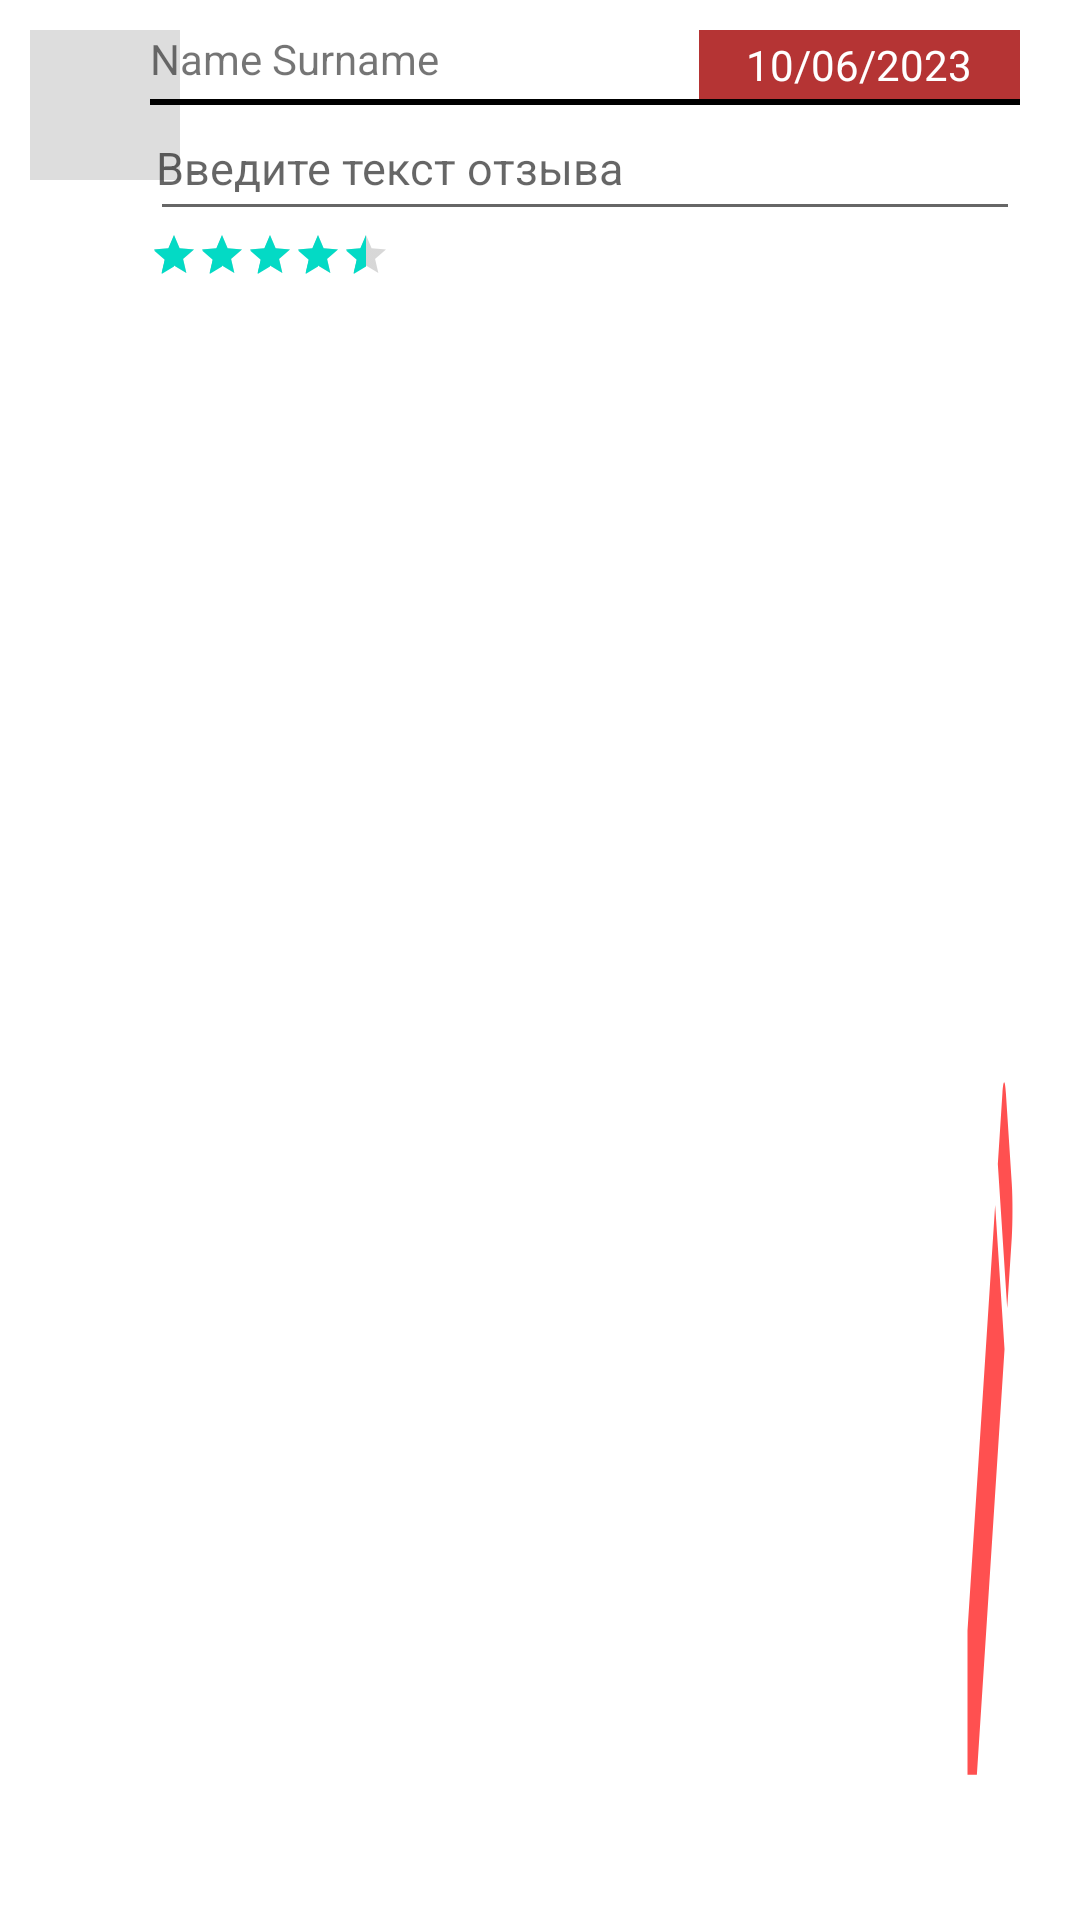

Write the Android layout XML for this screen, with the resource values it uses.
<!-- AndroidManifest.xml: application theme Theme.Shop111 -->
<!-- res/layout/review_item.xml -->
<?xml version="1.0" encoding="utf-8"?>
<androidx.constraintlayout.widget.ConstraintLayout xmlns:android="http://schemas.android.com/apk/res/android"
    xmlns:tools="http://schemas.android.com/tools"
    xmlns:app="http://schemas.android.com/apk/res-auto"
    android:layout_width="match_parent"
    android:layout_height="wrap_content"
    android:padding="10dp">

    <ImageView
        android:id="@+id/imageView"
        android:layout_width="50dp"
        android:layout_height="50dp"
        android:background="@color/placeholder_bg"
        app:layout_constraintTop_toTopOf="parent"
        app:layout_constraintStart_toStartOf="parent"

        />

    <LinearLayout
        android:id="@+id/ll1"
        android:layout_width="290dp"
        android:layout_height="wrap_content"
        android:layout_marginLeft="10dp"
        android:orientation="vertical"
        app:layout_constraintEnd_toStartOf="@+id/ll3"

        app:layout_constraintStart_toEndOf="@+id/imageView"
        app:layout_constraintTop_toTopOf="parent">


        <LinearLayout
            android:layout_width="match_parent"
            android:layout_height="wrap_content"

            >

            <TextView
                android:id="@+id/tvName"
                android:layout_width="wrap_content"
                android:layout_height="wrap_content"
                android:text="Name Surname"
                android:layout_weight="1"
                />

            <TextView
                android:id="@+id/tvDate"
                android:layout_width="20dp"
                android:layout_height="wrap_content"
                android:background="@color/red"
                android:padding="2dp"
                android:text="10/06/2023"
                android:layout_gravity="end"
                android:gravity="center"
                android:layout_weight="1"
                android:textColor="@color/white" />



        </LinearLayout>


        <View
            android:layout_width="match_parent"
            android:layout_height="2dp"
            android:background="@color/black" />










        <EditText
            android:id="@+id/etReview"
            android:layout_width="match_parent"
            android:layout_height="wrap_content"
            android:minLines="2"
            android:padding="2dp"
            android:hint="Введите текст отзыва"
            android:textSize="15dp" />



        <RatingBar
            android:id="@+id/stars"
            style="@style/Widget.AppCompat.RatingBar.Small"
            android:layout_width="wrap_content"
            android:layout_height="wrap_content"
            android:isIndicator="true"
            android:rating="4.5" />


    </LinearLayout>



    <LinearLayout
        android:id="@+id/ll3"
        android:layout_width="wrap_content"
        android:layout_height="match_parent"
        app:layout_constraintTop_toTopOf="parent"
        app:layout_constraintBottom_toBottomOf="parent"
        app:layout_constraintEnd_toEndOf="parent"
        android:layout_marginEnd="10dp"
        android:orientation="vertical"
        android:gravity="center"

        >

        <ImageView
            android:id="@+id/btnDelete"
            android:layout_width="20dp"
            android:layout_height="20dp"
            android:background="@drawable/baseline_delete_24"
            android:layout_weight="1"
            android:layout_marginBottom="5dp"
            />

        <ImageView
            android:id="@+id/btnEdit"
            android:layout_width="20dp"
            android:layout_height="20dp"
            android:background="@drawable/baseline_mode_edit_24"
            android:layout_weight="1"
            />

    </LinearLayout>







</androidx.constraintlayout.widget.ConstraintLayout>
<!-- resources referenced by this layout -->
<resources>
  <color name="black">#FF000000</color>
  <color name="placeholder_bg">#DDDDDD</color>
  <color name="red">#B53434</color>
  <color name="white">#FFFFFFFF</color>
  <!-- drawable baseline_mode_edit_24 (drawable) -->
  <vector android:height="24dp" android:tint="#FF5050"
      android:viewportHeight="24" android:viewportWidth="24"
      android:width="24dp" xmlns:android="http://schemas.android.com/apk/res/android">
      <path android:fillColor="@android:color/white" android:pathData="M3,17.25V21h3.75L17.81,9.94l-3.75,-3.75L3,17.25zM20.71,7.04c0.39,-0.39 0.39,-1.02 0,-1.41l-2.34,-2.34c-0.39,-0.39 -1.02,-0.39 -1.41,0l-1.83,1.83 3.75,3.75 1.83,-1.83z"/>
  </vector>
  <style name="Theme.Shop111" parent="Theme.MaterialComponents.DayNight.DarkActionBar">
          
          <item name="colorPrimary">@color/purple_500</item>
          <item name="colorPrimaryVariant">@color/purple_700</item>
          <item name="colorOnPrimary">@color/white</item>
          
          <item name="colorSecondary">@color/teal_200</item>
          <item name="colorSecondaryVariant">@color/teal_700</item>
          <item name="colorOnSecondary">@color/black</item>
          
          <item name="android:statusBarColor">?attr/colorPrimaryVariant</item>
          
      </style>
  <color name="purple_500">#FF6200EE</color>
  <color name="purple_700">#FF3700B3</color>
  <color name="teal_200">#FF03DAC5</color>
  <color name="teal_700">#FF018786</color>
</resources>
